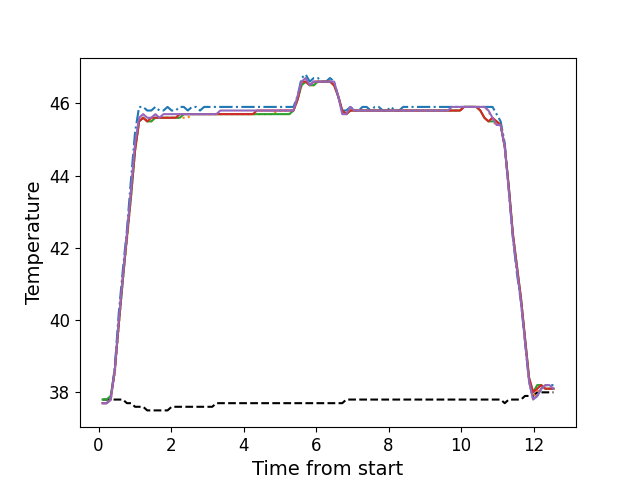

The table this chart was drawn from, first rows:
, times, neutral, z1, z2, z3, z4, z5
0, 0.1111, 37.8, 37.7, 37.7, 37.8, 37.7, 37.7
1, 0.2238, 37.8, 37.7, 37.7, 37.8, 37.7, 37.7
2, 0.3354, 37.8, 37.8, 37.8, 37.9, 37.8, 37.8
3, 0.448, 37.8, 38.7, 38.5, 38.6, 38.6, 38.6
4, 0.5592, 37.8, 40.2, 39.8, 39.9, 39.9, 40.0
5, 0.6721, 37.8, 41.4, 41.1, 41.1, 41.2, 41.2
6, 0.7838, 37.7, 42.5, 42.2, 42.3, 42.3, 42.4
7, 0.8964, 37.7, 43.9, 43.4, 43.4, 43.5, 43.6
8, 1.008, 37.6, 45.2, 44.7, 44.7, 44.7, 44.9
9, 1.12, 37.6, 45.9, 45.5, 45.5, 45.5, 45.6
10, 1.232, 37.6, 45.9, 45.6, 45.6, 45.6, 45.7
11, 1.344, 37.5, 45.8, 45.5, 45.5, 45.5, 45.6
12, 1.457, 37.5, 45.8, 45.5, 45.5, 45.6, 45.6
13, 1.568, 37.5, 45.9, 45.6, 45.6, 45.6, 45.7
14, 1.681, 37.5, 45.8, 45.6, 45.6, 45.6, 45.6
15, 1.792, 37.5, 45.8, 45.6, 45.6, 45.6, 45.7
16, 1.905, 37.5, 45.9, 45.6, 45.6, 45.6, 45.7
17, 2.017, 37.6, 45.8, 45.6, 45.6, 45.6, 45.7
18, 2.128, 37.6, 45.8, 45.6, 45.6, 45.6, 45.7
19, 2.24, 37.6, 45.9, 45.6, 45.6, 45.7, 45.7
20, 2.352, 37.6, 45.9, 45.6, 45.7, 45.7, 45.7
21, 2.465, 37.6, 45.8, 45.6, 45.7, 45.7, 45.7
22, 2.576, 37.6, 45.9, 45.7, 45.7, 45.7, 45.7
23, 2.689, 37.6, 45.9, 45.7, 45.7, 45.7, 45.7
24, 2.801, 37.6, 45.8, 45.7, 45.7, 45.7, 45.7
25, 2.913, 37.6, 45.9, 45.7, 45.7, 45.7, 45.7
26, 3.026, 37.6, 45.9, 45.7, 45.7, 45.7, 45.7
27, 3.137, 37.6, 45.9, 45.7, 45.7, 45.7, 45.7
28, 3.25, 37.7, 45.9, 45.7, 45.7, 45.7, 45.7
29, 3.362, 37.7, 45.9, 45.7, 45.7, 45.7, 45.8
30, 3.473, 37.7, 45.9, 45.7, 45.7, 45.7, 45.8
31, 3.586, 37.7, 45.9, 45.7, 45.7, 45.7, 45.8
32, 3.697, 37.7, 45.9, 45.7, 45.7, 45.7, 45.8
33, 3.81, 37.7, 45.9, 45.7, 45.7, 45.7, 45.8
34, 3.922, 37.7, 45.9, 45.7, 45.7, 45.7, 45.8
35, 4.034, 37.7, 45.9, 45.7, 45.7, 45.7, 45.8
36, 4.146, 37.7, 45.9, 45.7, 45.7, 45.7, 45.8
37, 4.258, 37.7, 45.9, 45.7, 45.7, 45.7, 45.8
38, 4.369, 37.7, 45.9, 45.7, 45.7, 45.8, 45.8
39, 4.482, 37.7, 45.9, 45.7, 45.7, 45.8, 45.8
40, 4.593, 37.7, 45.9, 45.7, 45.7, 45.8, 45.8
41, 4.706, 37.7, 45.9, 45.7, 45.7, 45.8, 45.8
42, 4.818, 37.7, 45.9, 45.7, 45.7, 45.8, 45.8
43, 4.93, 37.7, 45.9, 45.8, 45.7, 45.8, 45.8
44, 5.043, 37.7, 45.9, 45.8, 45.7, 45.8, 45.8
45, 5.154, 37.7, 45.9, 45.8, 45.7, 45.8, 45.8
46, 5.267, 37.7, 45.9, 45.8, 45.7, 45.8, 45.8
47, 5.378, 37.7, 45.9, 45.8, 45.8, 45.8, 45.8
48, 5.491, 37.7, 46.2, 46.1, 46.1, 46.1, 46.2
49, 5.602, 37.7, 46.7, 46.5, 46.5, 46.6, 46.6
50, 5.715, 37.7, 46.8, 46.6, 46.6, 46.6, 46.7
51, 5.826, 37.7, 46.6, 46.5, 46.5, 46.5, 46.5
52, 5.939, 37.7, 46.7, 46.5, 46.5, 46.6, 46.6
53, 6.051, 37.7, 46.7, 46.6, 46.6, 46.6, 46.6
54, 6.162, 37.7, 46.6, 46.6, 46.6, 46.6, 46.6
55, 6.275, 37.7, 46.6, 46.6, 46.6, 46.6, 46.6
56, 6.387, 37.7, 46.7, 46.6, 46.6, 46.6, 46.6
57, 6.499, 37.7, 46.6, 46.5, 46.5, 46.5, 46.6
58, 6.611, 37.7, 46.2, 46.2, 46.2, 46.2, 46.2
59, 6.724, 37.7, 45.8, 45.8, 45.8, 45.8, 45.7
... 52 more rows
